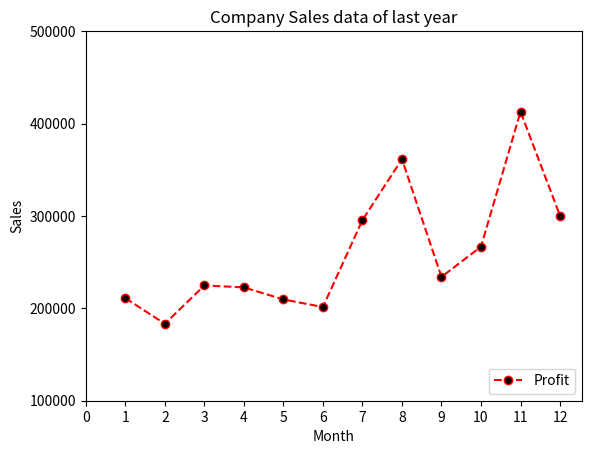
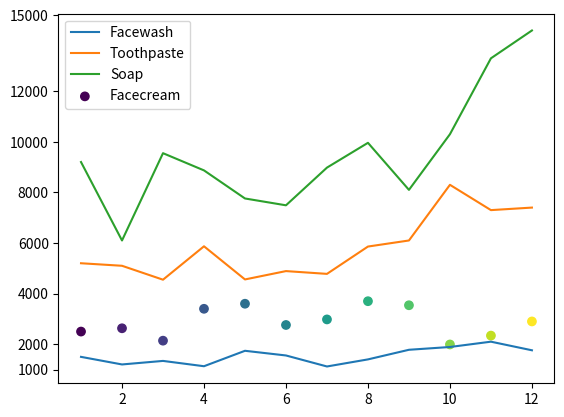

These figures' Python source, in order:
import numpy as np

import matplotlib.pyplot as plt

month_number=[1,2,3,4,5,6,7,8,9,10,11,12]

facecream=[2500,2630,2140,3400,3600,2760,2980,3700,3540,1990,2340,2900]

facewash=[1500,1200,1340,1130,1740,1555,1120,1400,1780,1890,2100,1760]

toothpaste=[5200,5100,4550,5870,4560,4890,4780,5860,6100,8300,7300,7400]

bathingsoap=[9200,6100,9550,8870,7760,7490,8980,9960,8100,10300,13300,14400]

shampoo=[1200,2100,3550,1870,1560,1890,1780,2860,2100,2300,2400,1800]

moisturizer=[1500,1200,1340,1130,1740,1555,1120,1400,1780,1890,2100,1760]

total_units=[21100,18330,22470,22270,20960,20140,29550,36140,23400,26670,41280,30020]

total_profit=[211000,183300,224700,222700,209600,201400,295500,361400,234000,266700,412800,300200]

plot1=plt.figure(1)
plt.plot(month_number,total_profit,c='r',ls='--',marker='o',mfc='black')
plt.xlabel("Month")
plt.ylabel("Sales")
plt.title('Company Sales data of last year')

plt.legend(["Profit"],loc='lower right')

plt.xticks(range(13))
plt.yticks([100000, 200000, 300000, 400000, 500000])


plot2=plt.figure(2)
plt.yticks([1000, 2000, 4000, 6000, 8000, 10000, 12000, 15000, 18000])

plt.plot(month_number,facewash,label='Facewash')
plt.plot(month_number,toothpaste,label='Toothpaste')
plt.plot(month_number,bathingsoap,label='Soap')

col=np.array(range(12))

plt.scatter(month_number,facecream,c=col, cmap='viridis',label='Facecream')

plt.legend()
plt.show()